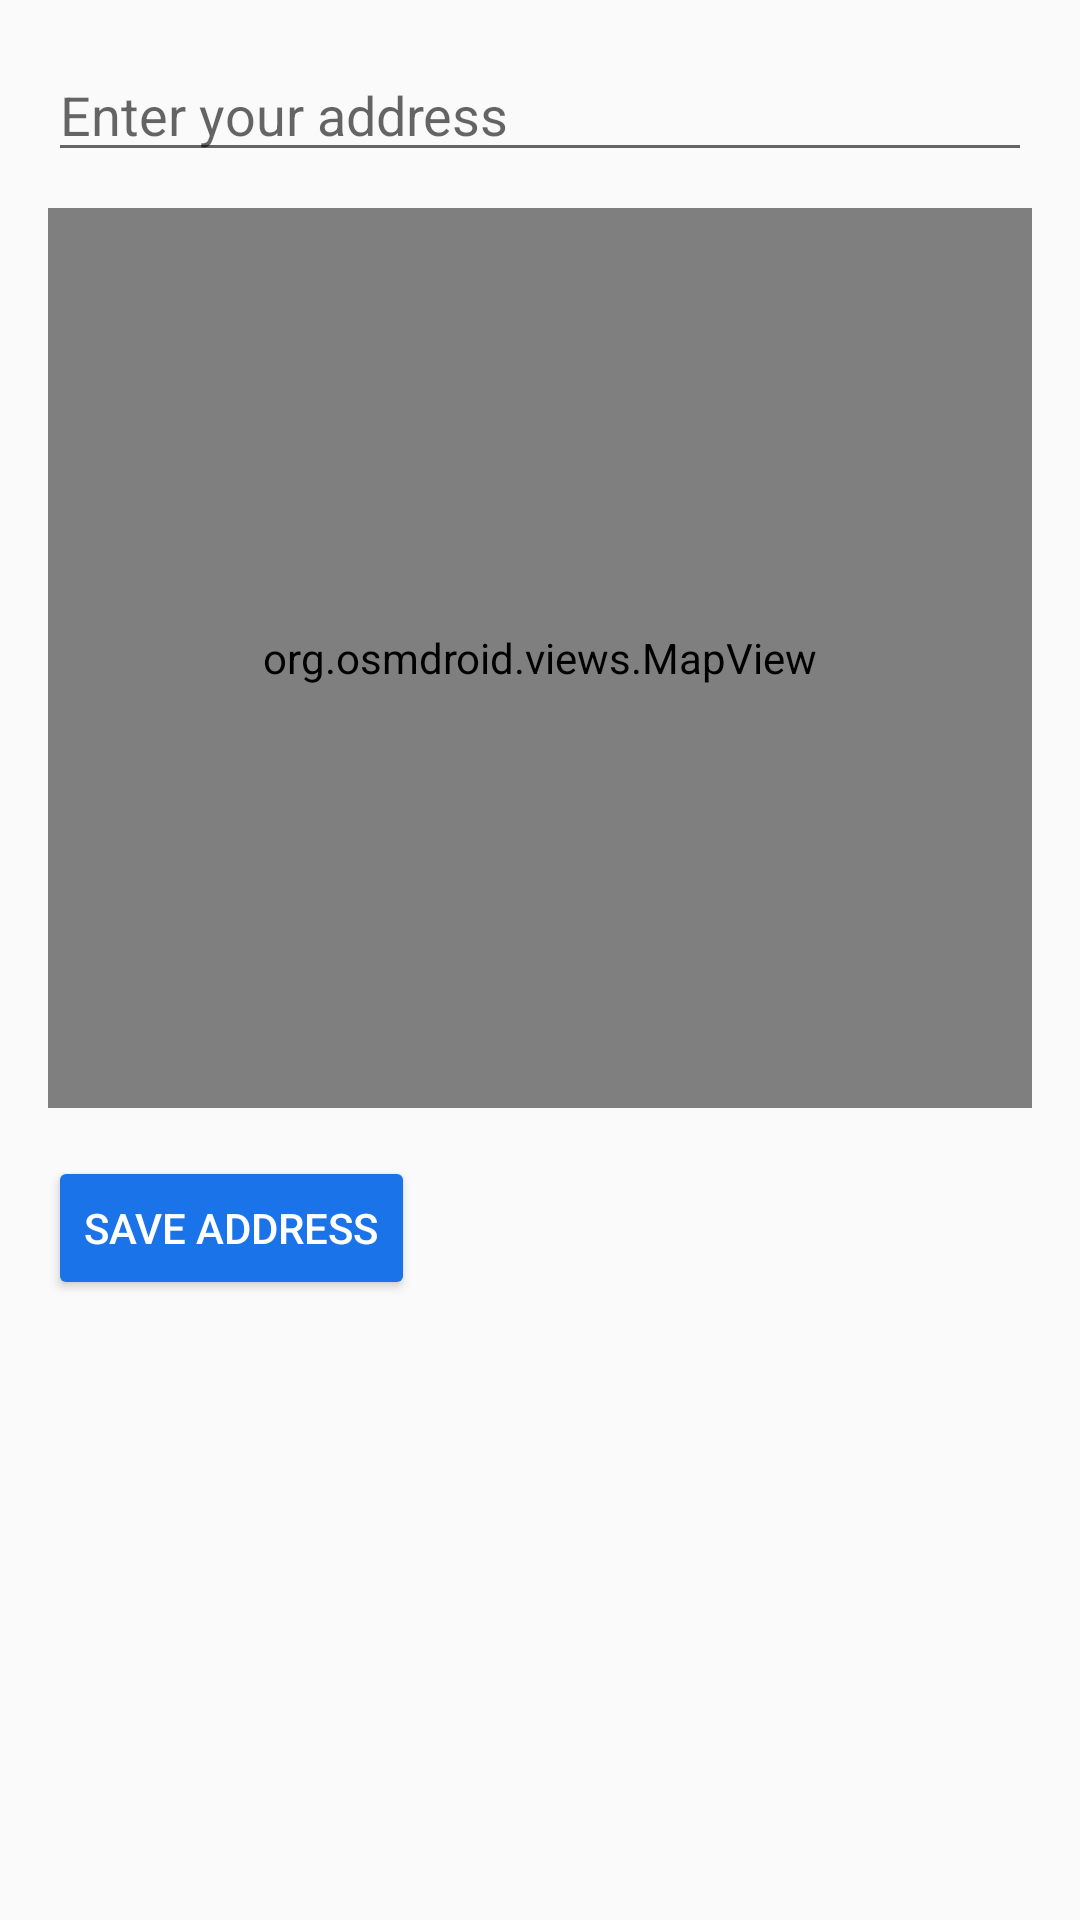

Produce the Android XML layout that renders to this screen, including the resource entries it uses.
<!-- AndroidManifest.xml: application theme Theme.GalliMart -->
<!-- res/layout/fragment_address.xml -->
<LinearLayout xmlns:android="http://schemas.android.com/apk/res/android"
    android:orientation="vertical"
    android:padding="16dp"
    android:layout_width="match_parent"
    android:layout_height="match_parent"
    android:background="@color/colorBackground">

    <androidx.appcompat.widget.AppCompatEditText
        android:id="@+id/etAddress"
        android:hint="Enter your address"
        android:layout_width="match_parent"
        android:layout_height="wrap_content"
        android:inputType="textPostalAddress" />

    <org.osmdroid.views.MapView
        android:id="@+id/mapView"
        android:layout_width="match_parent"
        android:layout_height="300dp"
        android:layout_marginTop="12dp"/>

    <androidx.appcompat.widget.AppCompatButton
        android:id="@+id/btnSaveAddress"
        android:text="Save Address"
        android:layout_width="wrap_content"
        android:layout_height="wrap_content"
        android:layout_marginTop="16dp"
        android:backgroundTint="@color/colorPrimary"
        android:textColor="@color/colorSurface"/>
</LinearLayout>
<!-- resources referenced by this layout -->
<resources>
  <color name="colorBackground">#FAFAFA</color>
  <color name="colorPrimary">#1A73E8</color>
  <color name="colorSurface">#FFFFFF</color>
  <style name="Theme.GalliMart" parent="Theme.MaterialComponents.Light.NoActionBar">
          
          <item name="colorPrimary">@color/primary</item>
          <item name="colorPrimaryVariant">@color/primaryDark</item>
          <item name="colorOnPrimary">@color/white</item>
  
          
          <item name="colorSurface">@color/white</item>
          <item name="colorOnSurface">@color/black</item>
          <item name="colorOnSurfaceVariant">@color/black</item>
  
          
          <item name="android:windowBackground">@color/white</item>
      </style>
  <color name="primary">#6200EE</color>
  <color name="primaryDark">#3700B3</color>
  <color name="white">#FFFFFF</color>
  <color name="black">#000000</color>
</resources>
